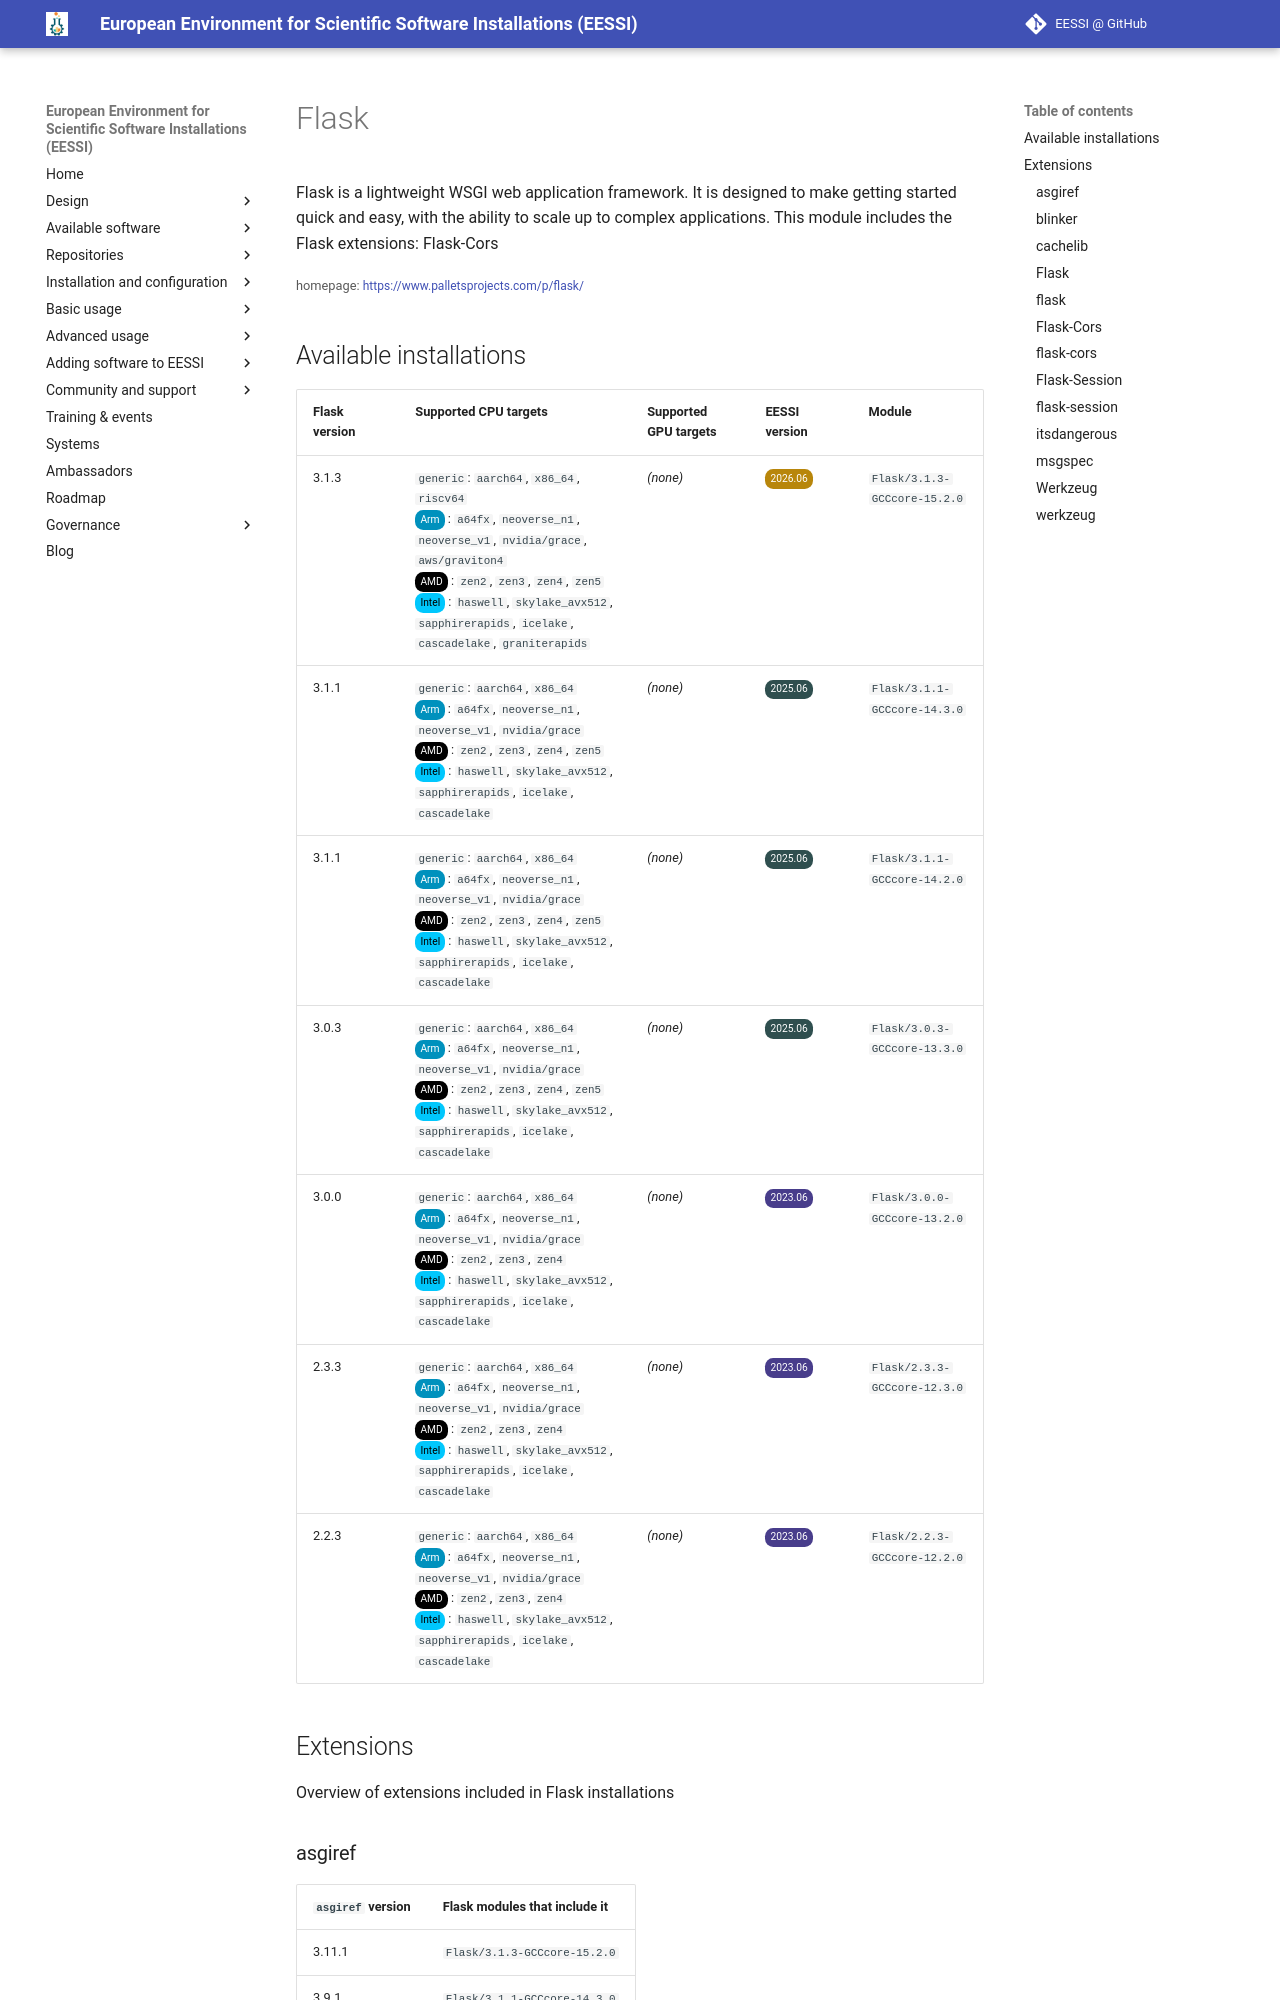

repository: EESSI/docs · page: available_software/detail/Flask/index.html · generator: mkdocs

---
json_ld:
  '@context': https://schema.org
  '@type': SoftwareApplication
  applicationCategory: DeveloperApplication
  description: '

    Flask is a lightweight WSGI web application framework. It is designed to make

    getting started quick and easy, with the ability to scale up to complex

    applications.

    This module includes the Flask extensions: Flask-Cors'
  license: Not confirmed
  name: Flask
  offers:
    '@type': Offer
    price: 0
  operatingSystem: LINUX
  review:
    '@type': Review
    author:
      '@type': Organization
      name: EESSI
    reviewBody: Application has been successfully made available on all architectures
      supported by EESSI
    reviewRating:
      '@type': Rating
      ratingValue: 5
  softwareRequirements: See https://www.eessi.io/docs/ for how to make EESSI available
    on your system
  softwareVersion: '[''3.1.3'', ''3.1.1'', ''3.0.3'', ''3.0.0'', ''2.3.3'', ''2.2.3'']'
  url: https://www.palletsprojects.com/p/flask/
---
# Flask



Flask is a lightweight WSGI web application framework. It is designed to make
getting started quick and easy, with the ability to scale up to complex
applications.
This module includes the Flask extensions: Flask-Cors

<small>homepage: </small><span class="software-link">[https://www.palletsprojects.com/p/flask/](https://www.palletsprojects.com/p/flask/)</span>
